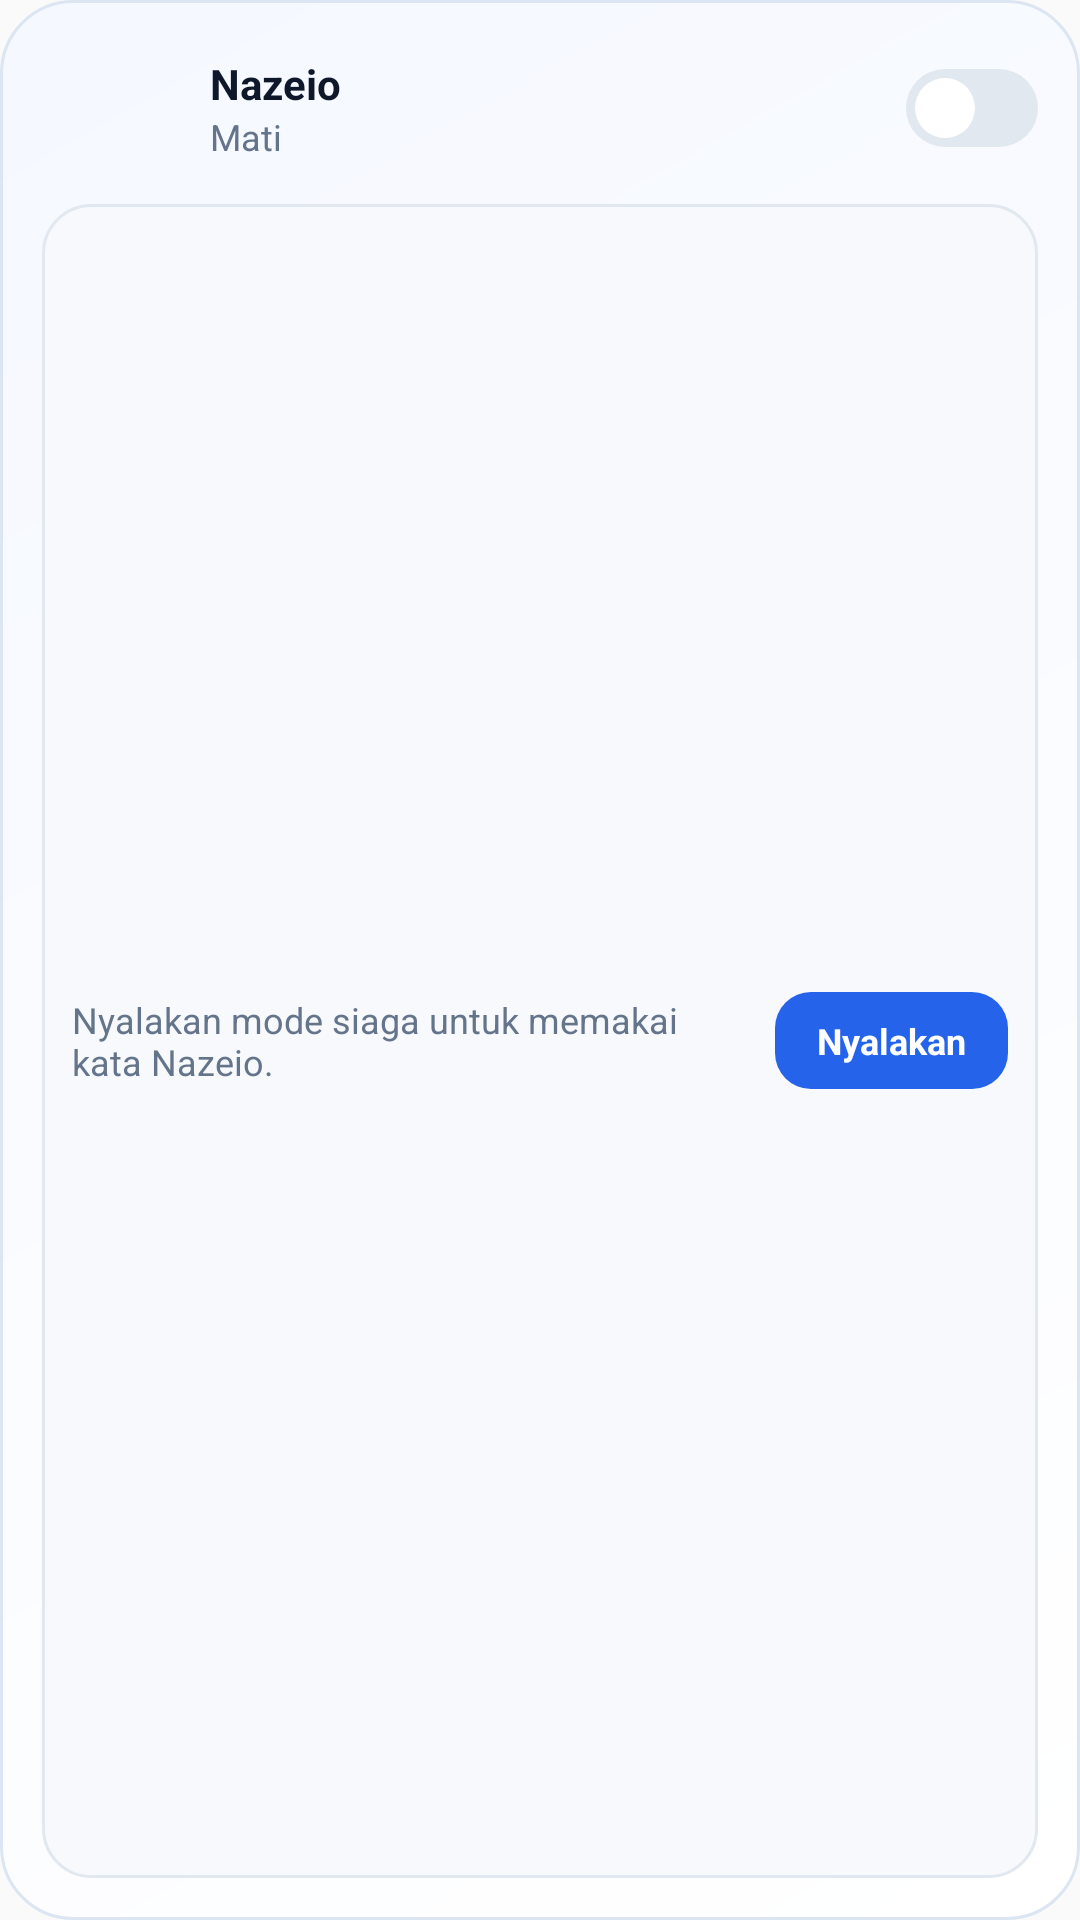

Android layout source for this screen:
<!-- AndroidManifest.xml: application theme Theme.Nazeio -->
<!-- res/layout/widget_besar.xml -->
<?xml version="1.0" encoding="utf-8"?>
<FrameLayout xmlns:android="http://schemas.android.com/apk/res/android"
    android:layout_width="match_parent"
    android:layout_height="match_parent"
    android:background="@drawable/widget_latar">

    <ImageView
        android:id="@+id/neon"
        android:layout_width="match_parent"
        android:layout_height="match_parent"
        android:importantForAccessibility="no"
        android:scaleType="fitXY"
        android:visibility="gone" />

    <LinearLayout
        android:layout_width="match_parent"
        android:layout_height="match_parent"
        android:orientation="vertical"
        android:padding="14dp">

        <LinearLayout
            android:layout_width="match_parent"
            android:layout_height="wrap_content"
            android:gravity="center_vertical"
            android:orientation="horizontal">

            <ImageView
                android:id="@+id/orb"
                android:layout_width="44dp"
                android:layout_height="44dp"
                android:contentDescription="@string/desc_orb"
                android:scaleType="fitCenter" />

            <LinearLayout
                android:layout_width="0dp"
                android:layout_height="wrap_content"
                android:layout_marginStart="12dp"
                android:layout_weight="1"
                android:orientation="vertical">

                <TextView
                    android:id="@+id/teks_nama"
                    android:layout_width="wrap_content"
                    android:layout_height="wrap_content"
                    android:text="@string/app_name"
                    android:textColor="@color/w_teks"
                    android:textSize="14sp"
                    android:textStyle="bold" />

                <TextView
                    android:id="@+id/teks_status"
                    android:layout_width="wrap_content"
                    android:layout_height="wrap_content"
                    android:text="Mati"
                    android:textColor="@color/w_redup"
                    android:textSize="12sp" />
            </LinearLayout>

            <ImageView
                android:id="@+id/tombol_siaga"
                android:layout_width="44dp"
                android:layout_height="26dp"
                android:contentDescription="@string/desc_siaga"
                android:scaleType="fitXY"
                android:src="@drawable/tg_off" />
        </LinearLayout>

        <FrameLayout
            android:layout_width="match_parent"
            android:layout_height="0dp"
            android:layout_marginTop="10dp"
            android:layout_weight="1"
            android:background="@drawable/chip_bg"
            android:padding="10dp">

            <LinearLayout
                android:id="@+id/body_mati"
                android:layout_width="match_parent"
                android:layout_height="match_parent"
                android:gravity="center_vertical"
                android:orientation="horizontal">

                <TextView
                    android:layout_width="0dp"
                    android:layout_height="wrap_content"
                    android:layout_weight="1"
                    android:text="@string/w_hint_mati"
                    android:textColor="@color/w_redup"
                    android:textSize="12sp" />

                <TextView
                    android:id="@+id/tombol_nyalakan"
                    android:layout_width="wrap_content"
                    android:layout_height="wrap_content"
                    android:layout_marginStart="8dp"
                    android:background="@drawable/tombol_biru_bg"
                    android:paddingStart="14dp"
                    android:paddingTop="8dp"
                    android:paddingEnd="14dp"
                    android:paddingBottom="8dp"
                    android:text="@string/w_nyalakan"
                    android:textColor="#FFFFFF"
                    android:textSize="12sp"
                    android:textStyle="bold" />
            </LinearLayout>

            <LinearLayout
                android:id="@+id/body_siaga"
                android:layout_width="match_parent"
                android:layout_height="match_parent"
                android:gravity="center_vertical"
                android:orientation="horizontal"
                android:visibility="gone">

                <TextView
                    android:id="@+id/chip_aplikasi"
                    android:layout_width="0dp"
                    android:layout_height="wrap_content"
                    android:layout_weight="1"
                    android:background="@drawable/chip_putih"
                    android:gravity="center"
                    android:paddingTop="8dp"
                    android:paddingBottom="8dp"
                    android:text="@string/w_chip_aplikasi"
                    android:textColor="@color/w_teks"
                    android:textSize="11sp" />

                <TextView
                    android:id="@+id/chip_bluetooth"
                    android:layout_width="0dp"
                    android:layout_height="wrap_content"
                    android:layout_marginStart="6dp"
                    android:layout_weight="1"
                    android:background="@drawable/chip_putih"
                    android:gravity="center"
                    android:paddingTop="8dp"
                    android:paddingBottom="8dp"
                    android:text="@string/w_chip_bluetooth"
                    android:textColor="@color/w_teks"
                    android:textSize="11sp" />

                <TextView
                    android:id="@+id/chip_wa"
                    android:layout_width="0dp"
                    android:layout_height="wrap_content"
                    android:layout_marginStart="6dp"
                    android:layout_weight="1"
                    android:background="@drawable/chip_putih"
                    android:gravity="center"
                    android:paddingTop="8dp"
                    android:paddingBottom="8dp"
                    android:text="@string/w_chip_wa"
                    android:textColor="@color/w_teks"
                    android:textSize="11sp" />
            </LinearLayout>

            <LinearLayout
                android:id="@+id/body_aktif"
                android:layout_width="match_parent"
                android:layout_height="match_parent"
                android:gravity="center_vertical"
                android:orientation="horizontal"
                android:visibility="gone">

                <TextView
                    android:id="@+id/teks_ucapan"
                    android:layout_width="match_parent"
                    android:layout_height="wrap_content"
                    android:maxLines="2"
                    android:text="@string/w_silakan"
                    android:textColor="@color/w_ungu"
                    android:textSize="15sp"
                    android:textStyle="bold" />
            </LinearLayout>
        </FrameLayout>
    </LinearLayout>
</FrameLayout>
<!-- resources referenced by this layout -->
<resources>
  <color name="w_redup">#64748B</color>
  <color name="w_teks">#0F172A</color>
  <color name="w_ungu">#7C3AED</color>
  <!-- drawable chip_bg (drawable) -->
  <?xml version="1.0" encoding="utf-8"?>
  <shape xmlns:android="http://schemas.android.com/apk/res/android" android:shape="rectangle">
      <solid android:color="#FFF7F9FC" />
      <corners android:radius="16dp" />
      <stroke android:width="1dp" android:color="@color/w_garis" />
  </shape>
  <!-- drawable chip_putih (drawable) -->
  <?xml version="1.0" encoding="utf-8"?>
  <shape xmlns:android="http://schemas.android.com/apk/res/android" android:shape="rectangle">
      <solid android:color="#FFFFFFFF" />
      <corners android:radius="12dp" />
      <stroke android:width="1dp" android:color="@color/w_garis" />
  </shape>
  <!-- drawable tg_off (drawable) -->
  <?xml version="1.0" encoding="utf-8"?>
  <layer-list xmlns:android="http://schemas.android.com/apk/res/android">
      <item>
          <shape android:shape="rectangle">
              <solid android:color="@color/w_garis" />
              <corners android:radius="13dp" />
              <size android:width="44dp" android:height="26dp" />
          </shape>
      </item>
      <item
          android:width="20dp"
          android:height="20dp"
          android:left="3dp"
          android:gravity="start|center_vertical">
          <shape android:shape="oval">
              <solid android:color="#FFFFFF" />
          </shape>
      </item>
  </layer-list>
  <!-- drawable tombol_biru_bg (drawable) -->
  <?xml version="1.0" encoding="utf-8"?>
  <shape xmlns:android="http://schemas.android.com/apk/res/android" android:shape="rectangle">
      <solid android:color="@color/w_biru" />
      <corners android:radius="12dp" />
  </shape>
  <!-- drawable widget_latar (drawable) -->
  <?xml version="1.0" encoding="utf-8"?>
  <shape xmlns:android="http://schemas.android.com/apk/res/android" android:shape="rectangle">
      <gradient
          android:angle="135"
          android:startColor="#FFFFFFFF"
          android:endColor="#FFF5F8FF"
          android:type="linear" />
      <corners android:radius="24dp" />
      <stroke android:width="1dp" android:color="#FFDCE5F2" />
  </shape>
  <string name="app_name">Nazeio</string>
  <string name="desc_orb">Bicara dengan Nazeio</string>
  <string name="desc_siaga">Mode siaga</string>
  <string name="w_chip_aplikasi">Buka aplikasi</string>
  <string name="w_chip_bluetooth">Bluetooth</string>
  <string name="w_chip_wa">WhatsApp</string>
  <string name="w_hint_mati">Nyalakan mode siaga untuk memakai kata Nazeio.</string>
  <string name="w_nyalakan">Nyalakan</string>
  <string name="w_silakan">Silakan bicara</string>
  <style name="Theme.Nazeio" parent="android:Theme.Material.Light.NoActionBar">
          <item name="android:statusBarColor">#FFFFFF</item>
          <item name="android:windowLightStatusBar">true</item>
          <item name="android:navigationBarColor">#FFFFFF</item>
          <item name="android:windowLightNavigationBar">true</item>
      </style>
  <color name="w_garis">#E2E8F0</color>
  <color name="w_biru">#2563EB</color>
</resources>
